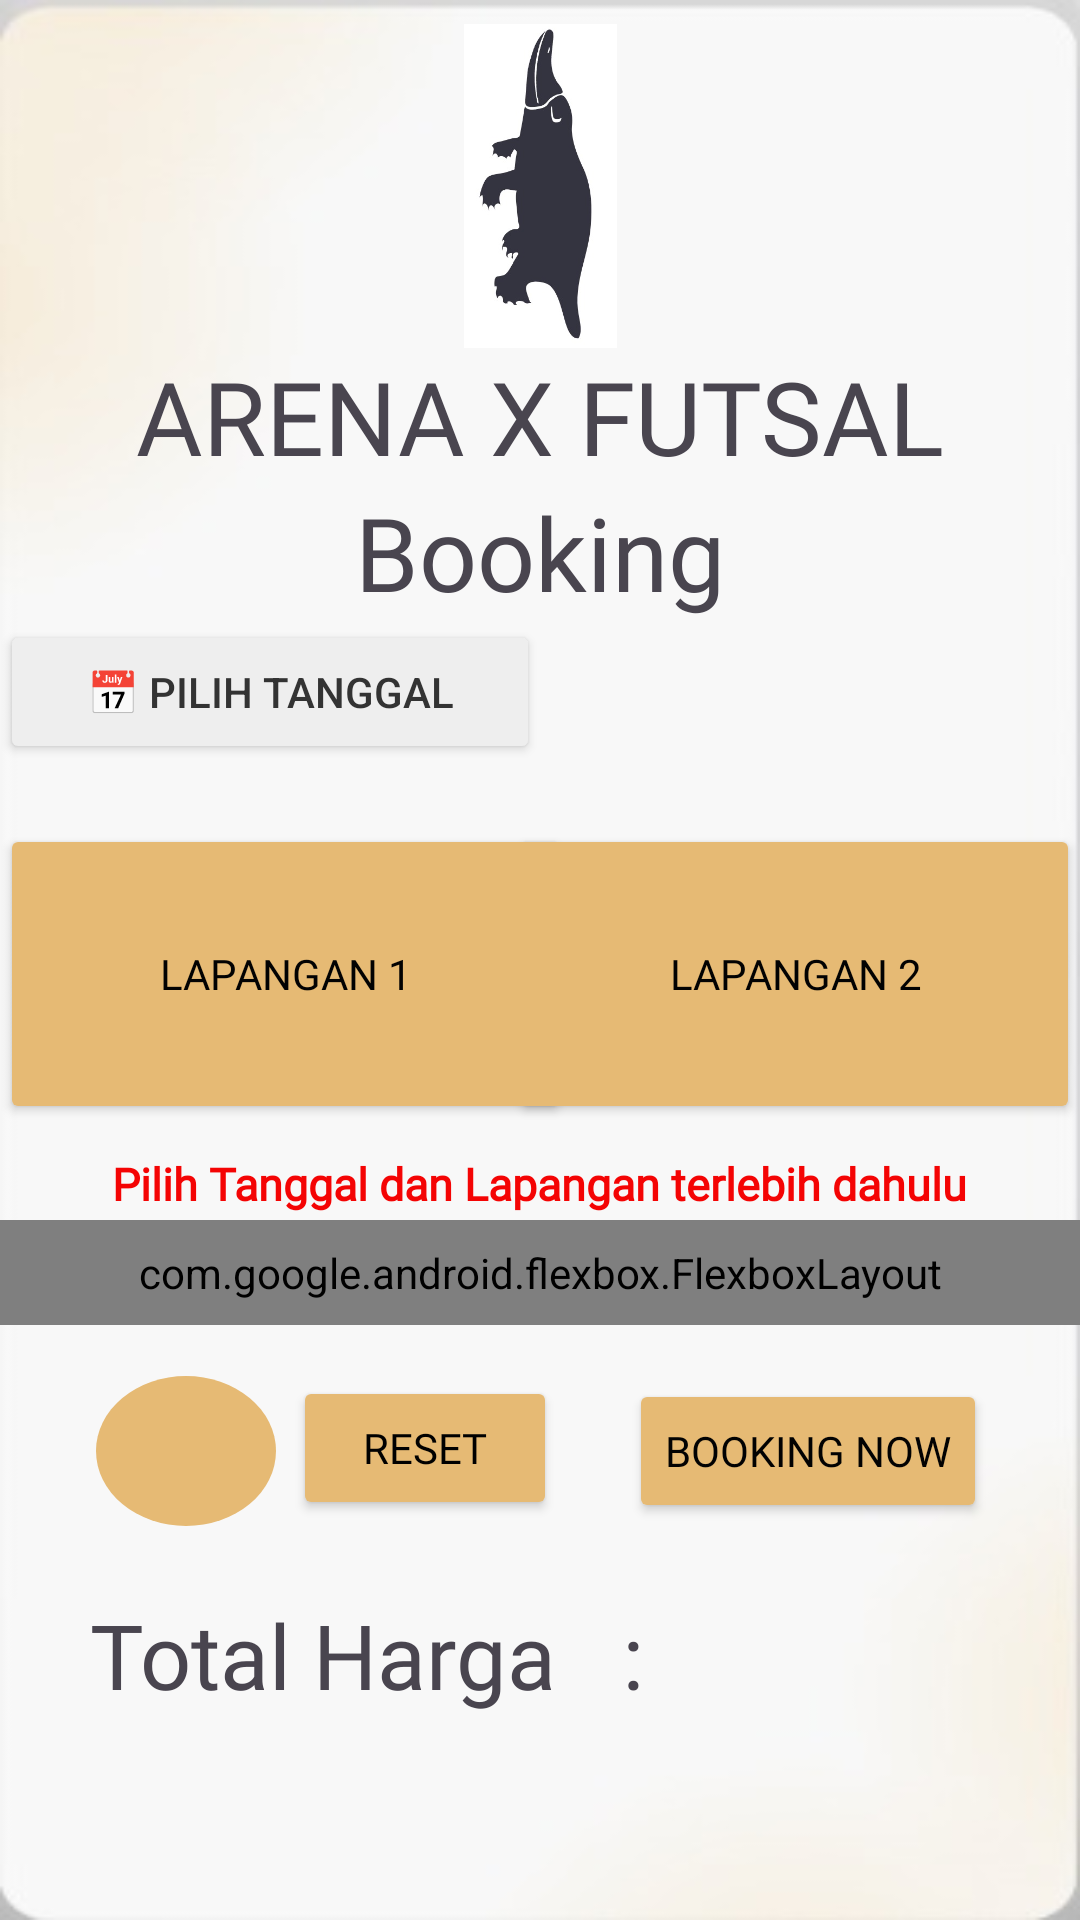

This screen was rendered from an Android layout file. Write that file and the resources it references.
<!-- AndroidManifest.xml: application theme Theme.Mobiledev2 -->
<!-- res/layout/fragment_second.xml -->
<?xml version="1.0" encoding="utf-8"?>
<androidx.constraintlayout.widget.ConstraintLayout xmlns:android="http://schemas.android.com/apk/res/android"
    xmlns:app="http://schemas.android.com/apk/res-auto"
    xmlns:tools="http://schemas.android.com/tools"
    android:layout_width="match_parent"
    android:layout_height="match_parent"
    android:background="@drawable/backgroundlogin"
    tools:context=".second">

    
    <androidx.constraintlayout.widget.ConstraintLayout
        android:id="@+id/constraintLayout2"
        android:layout_width="match_parent"
        android:layout_height="wrap_content"
        app:layout_constraintTop_toTopOf="parent">

        <ImageView
            android:id="@+id/imageView3"
            android:layout_width="171dp"
            android:layout_height="108dp"
            android:layout_marginTop="8dp"
            android:src="@drawable/naga"
            app:layout_constraintEnd_toEndOf="parent"
            app:layout_constraintStart_toStartOf="parent"
            app:layout_constraintTop_toTopOf="parent" />

        <TextView
            android:id="@+id/textView18"
            android:layout_width="wrap_content"
            android:layout_height="wrap_content"
            android:fontFamily="@font/blinker_bold"
            android:text="ARENA X FUTSAL"
            android:textSize="34sp"
            app:layout_constraintEnd_toEndOf="parent"
            app:layout_constraintStart_toStartOf="parent"
            app:layout_constraintTop_toBottomOf="@+id/imageView3" />

        <TextView
            android:id="@+id/textView25"
            android:layout_width="wrap_content"
            android:layout_height="wrap_content"
            android:fontFamily="@font/blinker_bold"
            android:text="Booking"
            android:textSize="34sp"
            app:layout_constraintEnd_toEndOf="parent"
            app:layout_constraintStart_toStartOf="parent"
            app:layout_constraintTop_toBottomOf="@+id/textView18" />
    </androidx.constraintlayout.widget.ConstraintLayout>

    
    <androidx.constraintlayout.widget.ConstraintLayout
        android:id="@+id/constraintLayout3"
        android:layout_width="0dp"
        android:layout_height="200dp"
        app:layout_constraintEnd_toEndOf="parent"
        app:layout_constraintStart_toStartOf="parent"
        app:layout_constraintTop_toBottomOf="@+id/constraintLayout2">

        <Button
            android:id="@+id/btnPilihTanggal"
            android:layout_width="180dp"
            android:layout_height="wrap_content"
            android:backgroundTint="#EEEEEE"
            android:text="📅 Pilih Tanggal"
            android:textColor="#333"
            app:layout_constraintStart_toStartOf="parent"
            app:layout_constraintTop_toTopOf="parent" />

        <TextView
            android:id="@+id/tvTanggalDipilih"
            android:layout_width="match_parent"
            android:layout_height="20dp"
            android:padding="16dp"
            android:textColor="#070707"
            android:textSize="12sp"
            app:layout_constraintStart_toStartOf="parent"
            app:layout_constraintTop_toBottomOf="@id/btnPilihTanggal" />

        <Button
            android:id="@+id/lap1"
            android:layout_width="190dp"
            android:layout_height="100dp"
            android:backgroundTint="#E6BA74"
            android:fontFamily="@font/blinker_bold"
            android:text="Lapangan 1"
            android:textColor="#020202"
            app:layout_constraintStart_toStartOf="parent"
            app:layout_constraintTop_toBottomOf="@id/tvTanggalDipilih" />

        <Button
            android:id="@+id/lap2"
            android:layout_width="190dp"
            android:layout_height="100dp"
            android:backgroundTint="#E6BA74"
            android:fontFamily="@font/blinker_bold"
            android:text="Lapangan 2"
            android:textColor="#020202"
            app:layout_constraintEnd_toEndOf="parent"
            app:layout_constraintTop_toBottomOf="@id/tvTanggalDipilih" />

        <TextView
            android:id="@+id/pilih_lapangan"
            android:layout_width="wrap_content"
            android:layout_height="wrap_content"
            android:fontFamily="@font/blinker_light"
            android:text="Pilih Tanggal dan Lapangan terlebih dahulu"
            android:textSize="15sp"
            android:textStyle="bold"
            android:textColor="#F40404"
            app:layout_constraintBottom_toBottomOf="parent"
            app:layout_constraintEnd_toEndOf="parent"
            app:layout_constraintHorizontal_bias="0.498"
            app:layout_constraintStart_toStartOf="parent"
            app:layout_constraintTop_toBottomOf="@+id/tvTanggalDipilih"
            app:layout_constraintVertical_bias="0.982" />
    </androidx.constraintlayout.widget.ConstraintLayout>

    
    <com.google.android.flexbox.FlexboxLayout
        android:id="@+id/gridJam"
        android:layout_width="match_parent"
        android:layout_height="wrap_content"
        android:padding="8dp"
        app:alignItems="center"
        app:flexWrap="wrap"
        app:justifyContent="center"
        app:layout_constraintEnd_toEndOf="parent"
        app:layout_constraintHorizontal_bias="0.5"
        app:layout_constraintStart_toStartOf="parent"
        app:layout_constraintTop_toBottomOf="@+id/constraintLayout3" />


    

    
    <RelativeLayout
        android:id="@+id/relativeLayout2"
        android:layout_width="match_parent"
        android:layout_height="wrap_content"
        app:layout_constraintBottom_toBottomOf="parent"
        app:layout_constraintEnd_toEndOf="parent"
        app:layout_constraintHorizontal_bias="1.0"
        app:layout_constraintStart_toStartOf="parent"
        app:layout_constraintTop_toBottomOf="@+id/gridJam"
        app:layout_constraintVertical_bias="0.115">

        <Button
            android:id="@+id/btnreset"
            android:layout_width="wrap_content"
            android:layout_height="wrap_content"
            android:layout_centerHorizontal="true"
            android:layout_marginEnd="24dp"
            android:layout_toStartOf="@+id/bookingnow"
            android:backgroundTint="#E6BA74"
            android:fontFamily="@font/blinker_bold"
            android:text="Reset"
            android:textColor="@color/black" />

        <Button
            android:id="@+id/bookingnow"
            android:layout_width="wrap_content"
            android:layout_height="wrap_content"
            android:layout_alignParentEnd="true"
            android:layout_centerVertical="true"
            android:layout_marginEnd="31dp"
            android:backgroundTint="#E6BA74"
            android:fontFamily="@font/blinker_bold"
            android:text="Booking Now"
            android:textColor="#020202" />

        <androidx.constraintlayout.widget.ConstraintLayout
            android:id="@+id/constraintLayout4"
            android:layout_width="60dp"
            android:layout_height="50dp"
            android:layout_marginStart="32dp"
            android:background="@drawable/background_oval"
            android:backgroundTint="#E6BA74">

            <ImageView
                android:id="@+id/imageView6"
                android:layout_width="wrap_content"
                android:layout_height="wrap_content"
                android:src="@drawable/back"
                app:layout_constraintBottom_toBottomOf="parent"
                app:layout_constraintEnd_toEndOf="parent"
                app:layout_constraintStart_toStartOf="parent"
                app:layout_constraintTop_toTopOf="parent" />
        </androidx.constraintlayout.widget.ConstraintLayout>
    </RelativeLayout>

    <FrameLayout
        android:id="@+id/hargacontainer"
        android:layout_width="match_parent"
        android:layout_height="wrap_content"
        app:layout_constraintBottom_toBottomOf="parent"
        app:layout_constraintEnd_toEndOf="parent"
        app:layout_constraintHorizontal_bias="0.0"
        app:layout_constraintStart_toStartOf="parent"
        app:layout_constraintTop_toBottomOf="@+id/relativeLayout2"
        app:layout_constraintVertical_bias="0.248">

        <TextView
            android:id="@+id/tvharga"
            android:layout_width="wrap_content"
            android:layout_height="wrap_content"
            android:layout_marginStart="30dp"
            android:fontFamily="@font/blinker_bold"
            android:text="Total Harga   :"
            android:textSize="30sp" />

        <TextView
            android:id="@+id/tvnominal"
            android:layout_width="wrap_content"
            android:layout_height="wrap_content"
            android:layout_alignParentStart="true"
            android:layout_marginStart="200dp"
            android:fontFamily="@font/blinker_bold"
            android:text=""
            android:textSize="30sp" />

    </FrameLayout>


</androidx.constraintlayout.widget.ConstraintLayout>
<!-- resources referenced by this layout -->
<resources>
  <color name="black">#FF000000</color>
  <!-- drawable background_oval (drawable) -->
  <?xml version="1.0" encoding="utf-8"?>
  <selector xmlns:android="http://schemas.android.com/apk/res/android">
  <item>
      <shape android:shape="oval">
          <solid android:color="#e6ba74"/>
      </shape>
  </item>
  </selector>
  <!-- drawable backgroundlogin: jpg bitmap (drawable, 7003 bytes) -->
  <!-- drawable naga: jpg bitmap (drawable, 14281 bytes) -->
  <style name="Theme.Mobiledev2" parent="Base.Theme.Mobiledev2" />
  <style name="Base.Theme.Mobiledev2" parent="Theme.Material3.DayNight.NoActionBar">
          
          
      </style>
</resources>
